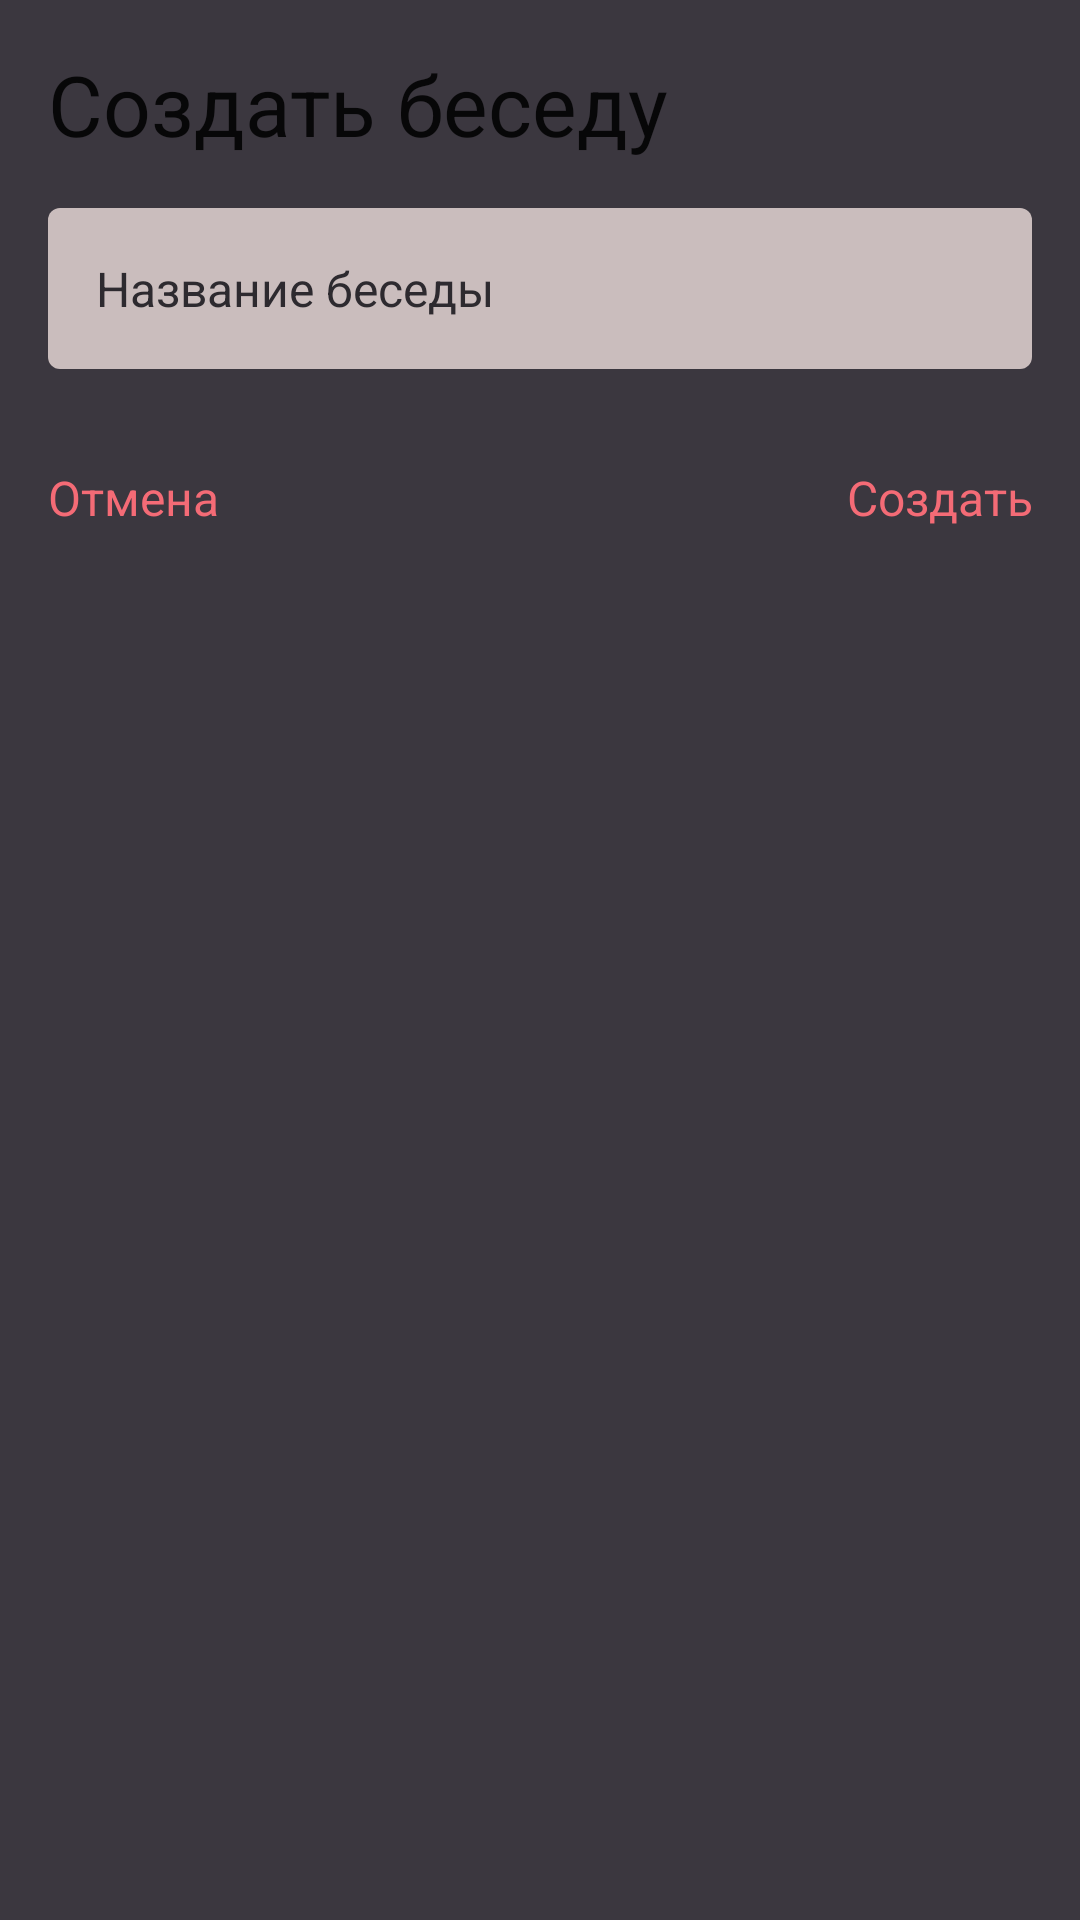

Write the Android layout XML for this screen, with the resource values it uses.
<!-- AndroidManifest.xml: application theme Theme.Messenger -->
<!-- res/layout/dialog_create_conversation.xml -->
<?xml version="1.0" encoding="utf-8"?>
<LinearLayout xmlns:android="http://schemas.android.com/apk/res/android"
    android:layout_width="match_parent"
    android:layout_height="wrap_content"
    android:orientation="vertical"
    android:padding="16dp">

    <TextView
        android:layout_width="wrap_content"
        android:layout_height="wrap_content"
        android:textAppearance="@style/TextAppearance.Material3.HeadlineMedium"
        android:text="@string/dialog_create_conversation_title"/>

    <Space
        android:layout_width="wrap_content"
        android:layout_height="16dp"/>

    <EditText
        android:id="@+id/input"
        android:layout_width="match_parent"
        android:layout_height="wrap_content"
        android:singleLine="true"
        android:hint="@string/dialog_create_conversation_input_hint"/>

    <Space
        android:layout_width="wrap_content"
        android:layout_height="32dp"/>

    <LinearLayout
        android:layout_width="match_parent"
        android:layout_height="wrap_content">

        <Button
            style="@style/TextButtonStyle"
            android:id="@+id/cancel"
            android:layout_width="wrap_content"
            android:layout_height="wrap_content"
            android:text="@string/dialog_create_conversation_cancel"/>

        <Space
            android:layout_width="0dp"
            android:layout_height="wrap_content"
            android:layout_weight="1"/>

        <Button
            style="@style/TextButtonStyle"
            android:id="@+id/create"
            android:layout_width="wrap_content"
            android:layout_height="wrap_content"
            android:text="@string/dialog_create_conversation_ok"/>

    </LinearLayout>

</LinearLayout>
<!-- resources referenced by this layout -->
<resources>
  <string name="dialog_create_conversation_cancel">Отмена</string>
  <string name="dialog_create_conversation_input_hint">Название беседы</string>
  <string name="dialog_create_conversation_ok">Создать</string>
  <string name="dialog_create_conversation_title">Создать беседу</string>
  <style name="TextButtonStyle" parent="Widget.MaterialComponents.Button.TextButton">
          <item name="android:background">@android:color/transparent</item>
          <item name="android:textAppearance">@style/BaseTextAppearance</item>
          <item name="android:textColor">@color/red_blind</item>
          <item name="android:textStyle">normal</item>
          <item name="android:minWidth">0dp</item>
          <item name="android:minHeight">0dp</item>
          <item name="android:padding">0dp</item>
      </style>
  <style name="BaseTextAppearance" parent="TextAppearance.AppCompat">
          <item name="android:textColor">@color/gray_light</item>
          <item name="android:textSize">16sp</item>
      </style>
  <color name="red_blind">#F46B76</color>
  <color name="red">#A71824</color>
  <color name="red_dark">#4F0F0F</color>
  <color name="gray_light">#eee</color>
  <color name="violet">#9E62F3</color>
  <color name="violet_dark">#472972</color>
  <color name="gray_dark">#3B373F</color>
  <color name="gray_darker">#2D2A2F</color>
  <style name="TextViewStyle" parent="Widget.AppCompat.TextView">
          <item name="android:textAppearance">@style/BaseTextAppearance</item>
      </style>
  <style name="EditTextStyle" parent="Widget.AppCompat.EditText">
          <item name="android:textAppearance">@style/BaseTextAppearance</item>
          <item name="android:background">@drawable/shape_rounded_small</item>
          <item name="android:backgroundTint">@color/gray_red</item>
          <item name="android:textColorHint">@color/gray_darker</item>
          <item name="android:textColor">@color/gray_darker</item>
          <item name="android:padding">16dp</item>
          <item name="android:colorAccent">@color/red_blind</item>
          <item name="android:textCursorDrawable">@drawable/edittext_cursor</item>
      </style>
  <style name="FilledButtonStyle" parent="Widget.AppCompat.Button">
          <item name="android:textAllCaps">false</item>
          <item name="android:textAppearance">@style/BaseTextAppearance</item>
          <item name="android:background">@drawable/shape_rounded_small</item>
          <item name="android:paddingVertical">8dp</item>
          <item name="android:backgroundTint">@color/button</item>
          <item name="android:textColor">@color/gray_light</item>
          <item name="android:textStyle">bold</item>
      </style>
  <style name="AppBarLayoutStyle">
          <item name="android:background">?android:attr/statusBarColor</item>
      </style>
  <style name="ImageButtonStyle" parent="Widget.AppCompat.ImageButton">
          <item name="android:scaleType">fitCenter</item>
          <item name="android:background">@null</item>
          <item name="tint">@color/red_light</item>
      </style>
  <!-- drawable shape_rounded_small (drawable) -->
  <?xml version="1.0" encoding="utf-8"?>
  <shape xmlns:android="http://schemas.android.com/apk/res/android">
      <corners android:radius="4dp"/>
      <solid android:color="@color/gray_light"/>
  </shape>
  <color name="gray_red">#CABDBD</color>
  <!-- drawable edittext_cursor (drawable) -->
  <?xml version="1.0" encoding="utf-8"?>
  <shape xmlns:android="http://schemas.android.com/apk/res/android">
      <solid android:color="@android:color/black"/>
      <size android:width="2dp"/>
  </shape>
  <color name="red_light">#D53744</color>
</resources>
